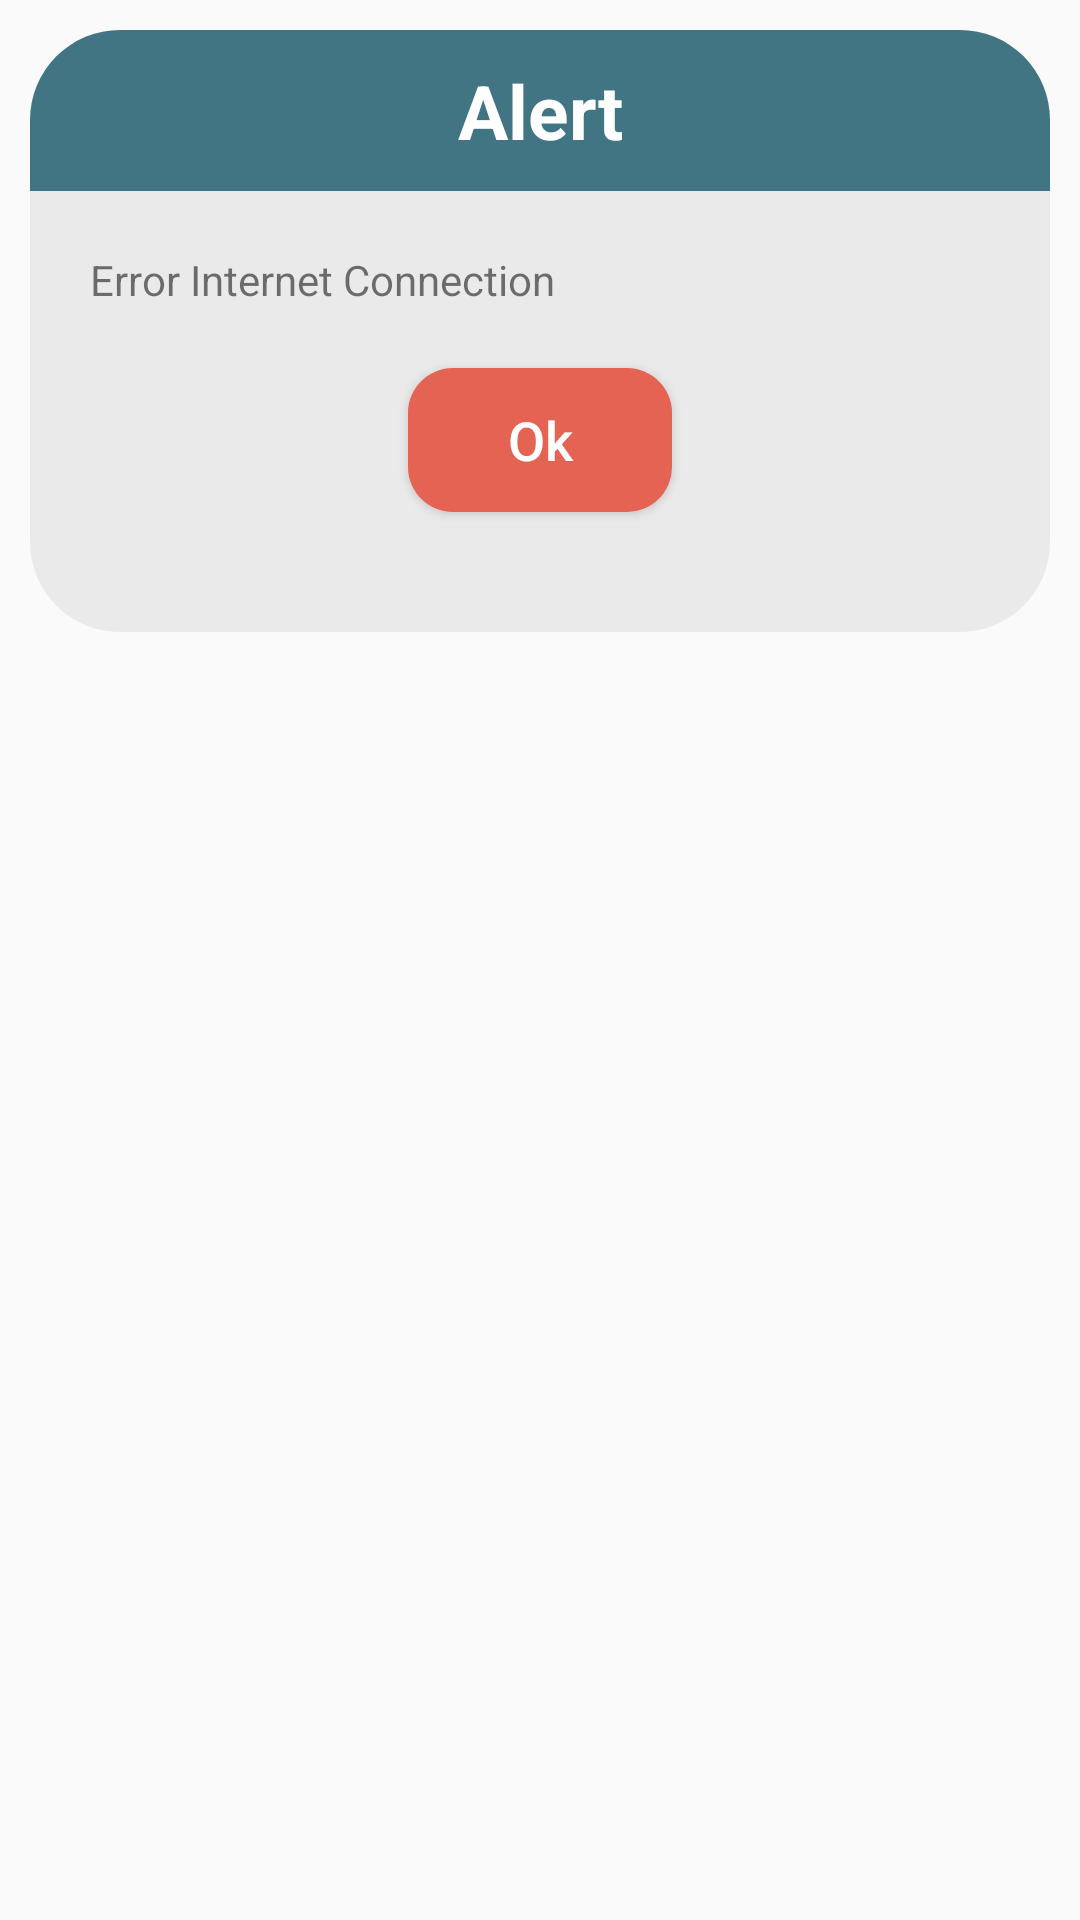

This screen was rendered from an Android layout file. Write that file and the resources it references.
<!-- AndroidManifest.xml: application theme AppTheme -->
<!-- res/layout/dialog_alert.xml -->
<?xml version="1.0" encoding="utf-8"?>
<RelativeLayout xmlns:android="http://schemas.android.com/apk/res/android"
    xmlns:app="http://schemas.android.com/apk/res-auto"
    xmlns:tools="http://schemas.android.com/tools"
    android:layout_width="match_parent"
    android:padding="10dp"
    android:layout_height="match_parent">
    <LinearLayout
        android:layout_width="match_parent"
        android:layout_height="wrap_content"
        android:orientation="vertical">


        <TextView
            android:id="@+id/tvTitle"
            android:layout_width="match_parent"
            android:layout_height="wrap_content"
            android:background="@drawable/dialog_header"
            android:textColor="@color/white"
            android:textSize="25dp"
            android:textStyle="bold"
            android:text="@string/alert"
            android:padding="10dp"
            android:gravity="center"

            />
        <LinearLayout
            android:layout_width="match_parent"
            android:layout_height="wrap_content"
            android:orientation="vertical"
            android:padding="20dp"
            android:background="@drawable/dialog_body">

            <TextView
                android:id="@+id/tv_description"
                android:text="@string/error_internet"
                android:layout_width="match_parent"
                android:layout_height="wrap_content" />
            <Button
                android:id="@+id/btnOk"
                android:layout_width="wrap_content"
                android:layout_height="wrap_content"
                android:layout_gravity="center"
                android:clickable="true"
                android:textColor="@color/white"
                android:text="@string/ok_btn"
                android:layout_margin="20dp"
                android:textSize="18dp"
                android:textAllCaps="false"
                android:background="@drawable/blue_button" />

        </LinearLayout>

    </LinearLayout>

</RelativeLayout>
<!-- resources referenced by this layout -->
<resources>
  <color name="white">#ffffff</color>
  <!-- drawable blue_button (drawable) -->
  <?xml version="1.0" encoding="utf-8"?>
  <shape xmlns:android="http://schemas.android.com/apk/res/android">
  <stroke android:color="@color/colorPrimaryDark" android:dashWidth="2dp"/>
      <solid android:color="@color/colorAccent" />
      <corners android:radius="15dp"/>
  </shape>
  <!-- drawable dialog_body (drawable) -->
  <?xml version="1.0" encoding="utf-8"?>
  <shape
      xmlns:android="http://schemas.android.com/apk/res/android"
      android:shape="rectangle"
      android:elevation="8dp">
  <solid android:color="@color/offwhite"></solid>
  
      <corners android:bottomLeftRadius="30dp"
          android:bottomRightRadius="30dp" />
  
  
  </shape>
  <!-- drawable dialog_header (drawable) -->
  <?xml version="1.0" encoding="utf-8"?>
  <shape
      xmlns:android="http://schemas.android.com/apk/res/android"
      android:shape="rectangle"
      android:elevation="8dp">
  <solid android:color="@color/backendalpha"></solid>
  
      <corners
          android:topLeftRadius="30dp"
          android:topRightRadius="30dp"/>
  
  
  </shape>
  <string name="alert">Alert</string>
  <string name="error_internet">Error Internet Connection</string>
  <string name="ok_btn">Ok</string>
  <style name="AppTheme" parent="Theme.AppCompat.Light.DarkActionBar">
          
          <item name="colorPrimary">@color/colorPrimary</item>
          <item name="colorPrimaryDark">@color/colorPrimaryDark</item>
          <item name="colorAccent">@color/colorAccent</item>
      </style>
  <color name="colorPrimaryDark">#0e3b48</color>
  <color name="colorAccent">#e56353</color>
  <color name="offwhite">#eaeaea</color>
  <color name="backendalpha">#CC155466</color>
  <color name="colorPrimary">#155466</color>
</resources>
